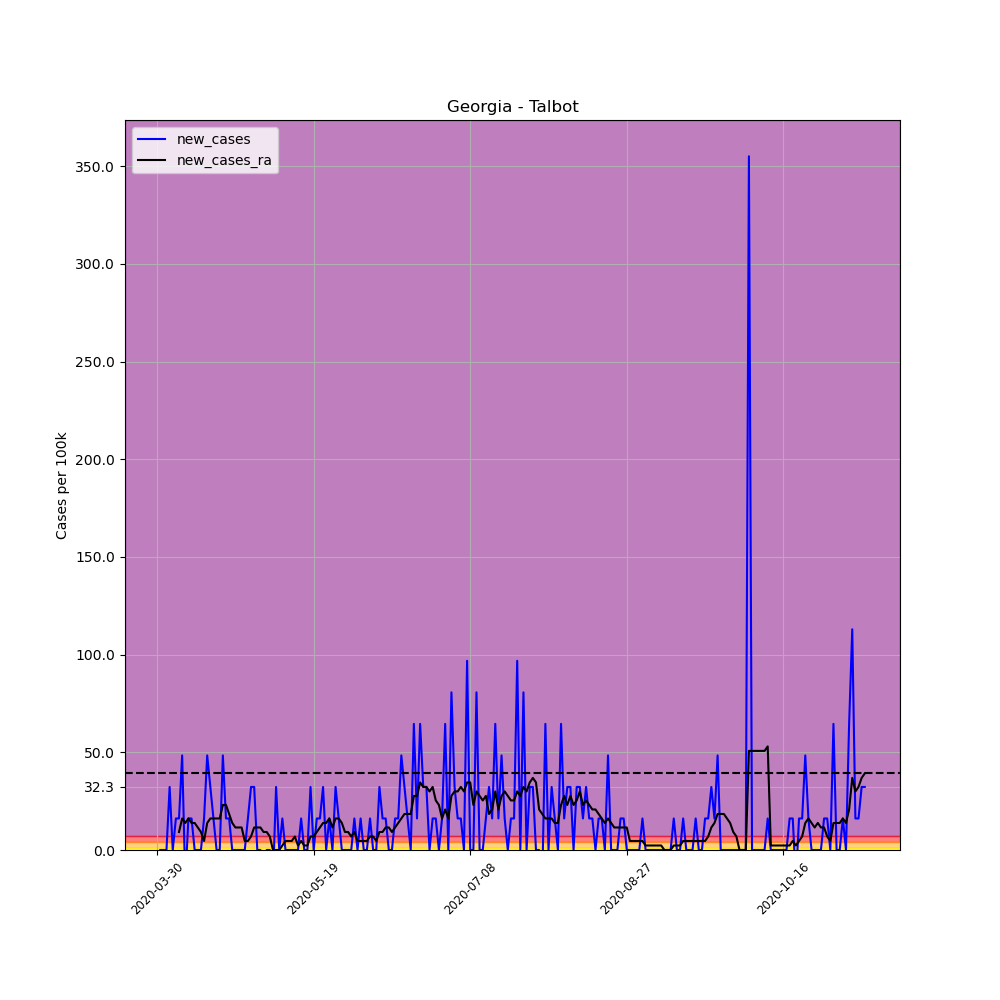

The table this chart was drawn from, first rows:
, date, county, state, fips, cases, deaths, COUNTY, STNAME, CTYNAME, POPESTIMATE2019, per_100k, per_100k_ra, new_cases, new_cases_ra
465840, 2020-03-30, Talbot, Georgia, 13263, 1, 0, 263, Georgia, Talbot, 6195, 16.14, , , 
465841, 2020-03-31, Talbot, Georgia, 13263, 1, 0, 263, Georgia, Talbot, 6195, 16.14, , 0.0, 
465842, 2020-04-01, Talbot, Georgia, 13263, 1, 0, 263, Georgia, Talbot, 6195, 16.14, , 0.0, 
465843, 2020-04-02, Talbot, Georgia, 13263, 1, 0, 263, Georgia, Talbot, 6195, 16.14, , 0.0, 
465844, 2020-04-03, Talbot, Georgia, 13263, 3, 0, 263, Georgia, Talbot, 6195, 48.43, , 32.28, 
465845, 2020-04-04, Talbot, Georgia, 13263, 3, 0, 263, Georgia, Talbot, 6195, 48.43, , 0.0, 
465846, 2020-04-05, Talbot, Georgia, 13263, 4, 0, 263, Georgia, Talbot, 6195, 64.57, 32.28, 16.14, 
465847, 2020-04-06, Talbot, Georgia, 13263, 5, 0, 263, Georgia, Talbot, 6195, 80.71, 41.51, 16.14, 9.224
465848, 2020-04-07, Talbot, Georgia, 13263, 8, 1, 263, Georgia, Talbot, 6195, 129.1, 57.65, 48.43, 16.14
465849, 2020-04-08, Talbot, Georgia, 13263, 7, 1, 263, Georgia, Talbot, 6195, 113, 71.49, -16.14, 13.84
465850, 2020-04-09, Talbot, Georgia, 13263, 8, 1, 263, Georgia, Talbot, 6195, 129.1, 87.63, 16.14, 16.14
465851, 2020-04-10, Talbot, Georgia, 13263, 9, 1, 263, Georgia, Talbot, 6195, 145.3, 101.5, 16.14, 13.84
465852, 2020-04-11, Talbot, Georgia, 13263, 9, 1, 263, Georgia, Talbot, 6195, 145.3, 115.3, 0.0, 13.84
465853, 2020-04-12, Talbot, Georgia, 13263, 9, 1, 263, Georgia, Talbot, 6195, 145.3, 126.8, 0.0, 11.53
465854, 2020-04-13, Talbot, Georgia, 13263, 9, 1, 263, Georgia, Talbot, 6195, 145.3, 136.1, 0.0, 9.224
465855, 2020-04-14, Talbot, Georgia, 13263, 10, 1, 263, Georgia, Talbot, 6195, 161.4, 140.7, 16.14, 4.612
465856, 2020-04-15, Talbot, Georgia, 13263, 13, 1, 263, Georgia, Talbot, 6195, 209.8, 154.5, 48.43, 13.84
465857, 2020-04-16, Talbot, Georgia, 13263, 15, 1, 263, Georgia, Talbot, 6195, 242.1, 170.6, 32.28, 16.14
465858, 2020-04-17, Talbot, Georgia, 13263, 16, 1, 263, Georgia, Talbot, 6195, 258.3, 186.8, 16.14, 16.14
465859, 2020-04-18, Talbot, Georgia, 13263, 16, 1, 263, Georgia, Talbot, 6195, 258.3, 202.9, 0.0, 16.14
465860, 2020-04-19, Talbot, Georgia, 13263, 16, 1, 263, Georgia, Talbot, 6195, 258.3, 219.1, 0.0, 16.14
465861, 2020-04-20, Talbot, Georgia, 13263, 19, 1, 263, Georgia, Talbot, 6195, 306.7, 242.1, 48.43, 23.06
465862, 2020-04-21, Talbot, Georgia, 13263, 20, 1, 263, Georgia, Talbot, 6195, 322.8, 265.2, 16.14, 23.06
465863, 2020-04-22, Talbot, Georgia, 13263, 21, 1, 263, Georgia, Talbot, 6195, 339, 283.6, 16.14, 18.45
465864, 2020-04-23, Talbot, Georgia, 13263, 21, 1, 263, Georgia, Talbot, 6195, 339, 297.5, 0.0, 13.84
465865, 2020-04-24, Talbot, Georgia, 13263, 21, 1, 263, Georgia, Talbot, 6195, 339, 309, 0.0, 11.53
465866, 2020-04-25, Talbot, Georgia, 13263, 21, 1, 263, Georgia, Talbot, 6195, 339, 320.5, 0.0, 11.53
465867, 2020-04-26, Talbot, Georgia, 13263, 21, 1, 263, Georgia, Talbot, 6195, 339, 332.1, 0.0, 11.53
465868, 2020-04-27, Talbot, Georgia, 13263, 21, 1, 263, Georgia, Talbot, 6195, 339, 336.7, 0.0, 4.612
465869, 2020-04-28, Talbot, Georgia, 13263, 22, 1, 263, Georgia, Talbot, 6195, 355.1, 341.3, 16.14, 4.612
465870, 2020-04-29, Talbot, Georgia, 13263, 24, 1, 263, Georgia, Talbot, 6195, 387.4, 348.2, 32.28, 6.918
465871, 2020-04-30, Talbot, Georgia, 13263, 26, 1, 263, Georgia, Talbot, 6195, 419.7, 359.7, 32.28, 11.53
465872, 2020-05-01, Talbot, Georgia, 13263, 26, 1, 263, Georgia, Talbot, 6195, 419.7, 371.3, 0.0, 11.53
465873, 2020-05-02, Talbot, Georgia, 13263, 26, 1, 263, Georgia, Talbot, 6195, 419.7, 382.8, 0.0, 11.53
465874, 2020-05-03, Talbot, Georgia, 13263, 25, 1, 263, Georgia, Talbot, 6195, 403.6, 392, -16.14, 9.224
465875, 2020-05-04, Talbot, Georgia, 13263, 25, 1, 263, Georgia, Talbot, 6195, 403.6, 401.2, 0.0, 9.224
465876, 2020-05-05, Talbot, Georgia, 13263, 25, 1, 263, Georgia, Talbot, 6195, 403.6, 408.2, 0.0, 6.918
465877, 2020-05-06, Talbot, Georgia, 13263, 24, 1, 263, Georgia, Talbot, 6195, 387.4, 408.2, -16.14, -4.0602442043434294e-15
465878, 2020-05-07, Talbot, Georgia, 13263, 26, 1, 263, Georgia, Talbot, 6195, 419.7, 408.2, 32.28, -4.0602442043434294e-15
465879, 2020-05-08, Talbot, Georgia, 13263, 26, 1, 263, Georgia, Talbot, 6195, 419.7, 408.2, 0.0, -4.0602442043434294e-15
465880, 2020-05-09, Talbot, Georgia, 13263, 27, 1, 263, Georgia, Talbot, 6195, 435.8, 410.5, 16.14, 2.306
465881, 2020-05-10, Talbot, Georgia, 13263, 27, 1, 263, Georgia, Talbot, 6195, 435.8, 415.1, 0.0, 4.612
465882, 2020-05-11, Talbot, Georgia, 13263, 27, 1, 263, Georgia, Talbot, 6195, 435.8, 419.7, 0.0, 4.612
465883, 2020-05-12, Talbot, Georgia, 13263, 27, 1, 263, Georgia, Talbot, 6195, 435.8, 424.3, 0.0, 4.612
465884, 2020-05-13, Talbot, Georgia, 13263, 27, 1, 263, Georgia, Talbot, 6195, 435.8, 431.2, 0.0, 6.918
465885, 2020-05-14, Talbot, Georgia, 13263, 27, 1, 263, Georgia, Talbot, 6195, 435.8, 433.5, 0.0, 2.306
465886, 2020-05-15, Talbot, Georgia, 13263, 28, 1, 263, Georgia, Talbot, 6195, 452, 438.1, 16.14, 4.612
465887, 2020-05-16, Talbot, Georgia, 13263, 28, 1, 263, Georgia, Talbot, 6195, 452, 440.4, 0.0, 2.306
465888, 2020-05-17, Talbot, Georgia, 13263, 28, 1, 263, Georgia, Talbot, 6195, 452, 442.8, 0.0, 2.306
465889, 2020-05-18, Talbot, Georgia, 13263, 30, 1, 263, Georgia, Talbot, 6195, 484.3, 449.7, 32.28, 6.918
465890, 2020-05-19, Talbot, Georgia, 13263, 30, 1, 263, Georgia, Talbot, 6195, 484.3, 456.6, 0.0, 6.918
465891, 2020-05-20, Talbot, Georgia, 13263, 31, 1, 263, Georgia, Talbot, 6195, 500.4, 465.8, 16.14, 9.224
465892, 2020-05-21, Talbot, Georgia, 13263, 32, 1, 263, Georgia, Talbot, 6195, 516.5, 477.3, 16.14, 11.53
465893, 2020-05-22, Talbot, Georgia, 13263, 34, 1, 263, Georgia, Talbot, 6195, 548.8, 491.2, 32.28, 13.84
465894, 2020-05-23, Talbot, Georgia, 13263, 34, 1, 263, Georgia, Talbot, 6195, 548.8, 505, 0.0, 13.84
465895, 2020-05-24, Talbot, Georgia, 13263, 35, 1, 263, Georgia, Talbot, 6195, 565, 521.2, 16.14, 16.14
465896, 2020-05-25, Talbot, Georgia, 13263, 35, 1, 263, Georgia, Talbot, 6195, 565, 532.7, 0.0, 11.53
465897, 2020-05-26, Talbot, Georgia, 13263, 37, 1, 263, Georgia, Talbot, 6195, 597.3, 548.8, 32.28, 16.14
465898, 2020-05-27, Talbot, Georgia, 13263, 38, 1, 263, Georgia, Talbot, 6195, 613.4, 565, 16.14, 16.14
465899, 2020-05-28, Talbot, Georgia, 13263, 38, 1, 263, Georgia, Talbot, 6195, 613.4, 578.8, 0.0, 13.84
... 167 more rows
